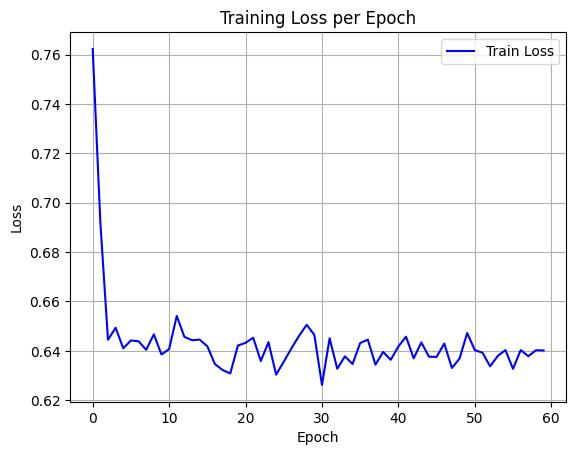

Source data for this figure (header and first rows):
epoch, train_loss
0, 0.7624
1, 0.6921
2, 0.6445
3, 0.6493
4, 0.641
5, 0.6442
6, 0.6439
7, 0.6404
8, 0.6467
9, 0.6385
10, 0.6407
11, 0.6542
12, 0.6457
13, 0.6443
14, 0.6445
15, 0.6418
16, 0.6346
17, 0.6322
18, 0.6308
19, 0.6421
20, 0.6432
21, 0.6453
22, 0.6359
23, 0.6435
24, 0.6303
25, 0.6356
26, 0.641
27, 0.6461
28, 0.6506
29, 0.6465
30, 0.6262
31, 0.6451
32, 0.6327
33, 0.6378
34, 0.6347
35, 0.6432
36, 0.6445
37, 0.6344
38, 0.6396
39, 0.6364
40, 0.6418
41, 0.6457
42, 0.637
43, 0.6434
44, 0.6376
45, 0.6375
46, 0.643
47, 0.633
48, 0.6369
49, 0.6472
50, 0.6403
51, 0.6392
52, 0.6337
53, 0.6379
54, 0.6403
55, 0.6327
56, 0.6403
57, 0.6378
58, 0.6402
59, 0.6402
